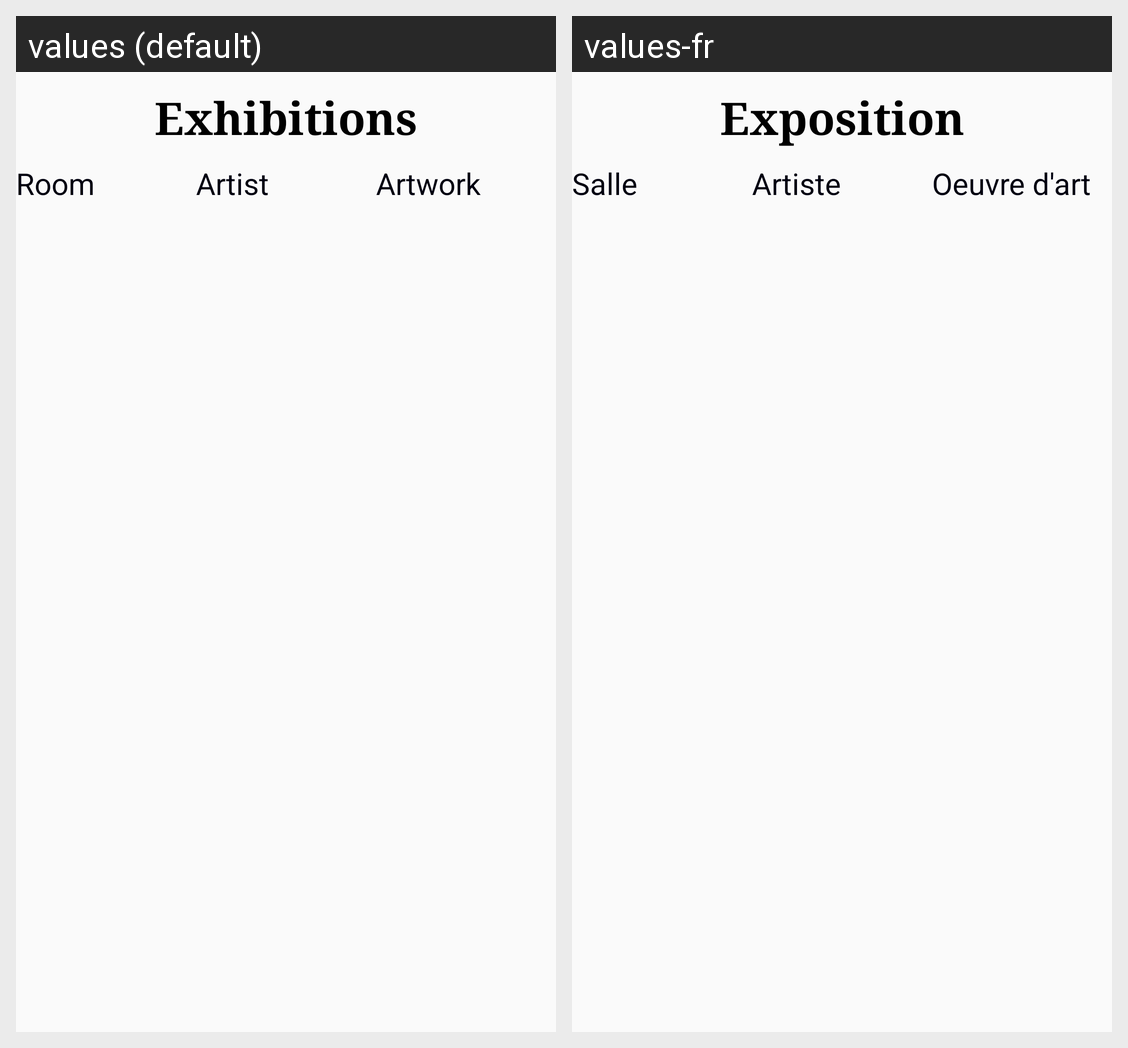

The same Android screen rendered under two of its app's locales, left to right. List the strings drawn on it with the default value and each locale's translation.
Android screen res/layout/activity_list_exhibition.xml rendered under 2 locales, left to right: values (default), values-fr. Device: Nexus 5 (rendered at 1080×1920; each locale shown at half size, 540×960, under a caption strip naming it); theme AppTheme.
Strings drawn on this screen, with the default value and each locale's value (text and hints the layout hard-codes, and strings that could not be matched under every locale, appear in the picture but are not listed):

exhibitions
  values: Exhibitions
  values-fr: Exposition

room
  values: Room
  values-fr: Salle

artist
  values: Artist
  values-fr: Artiste

artwork
  values: Artwork
  values-fr: Oeuvre d'art
